Image classification data set "processedData" (rumbleFTW/lung-cancer-detection on GitHub). Class labels (2): cancerous, non-cancerous.

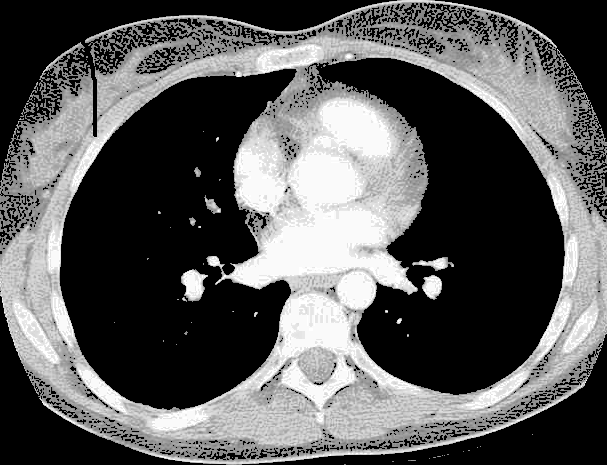
Label: non-cancerous

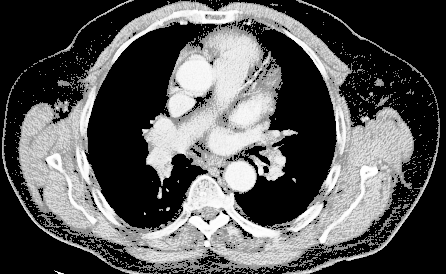
Label: cancerous

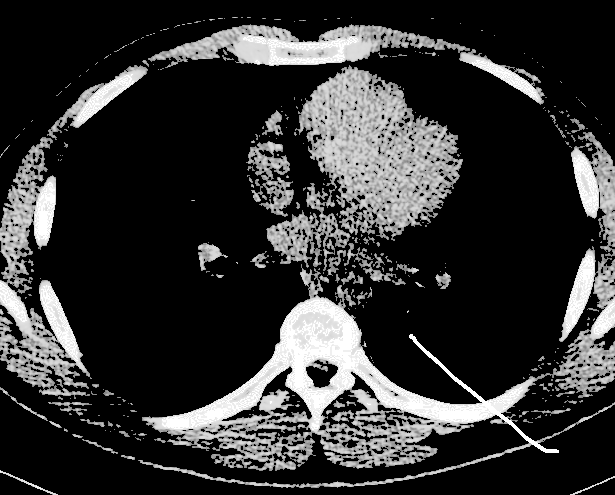
Label: non-cancerous

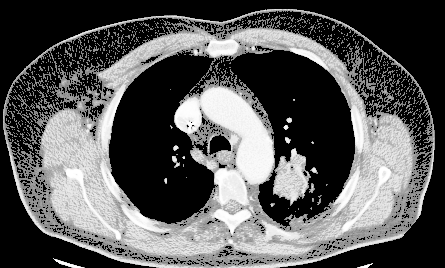
Label: cancerous

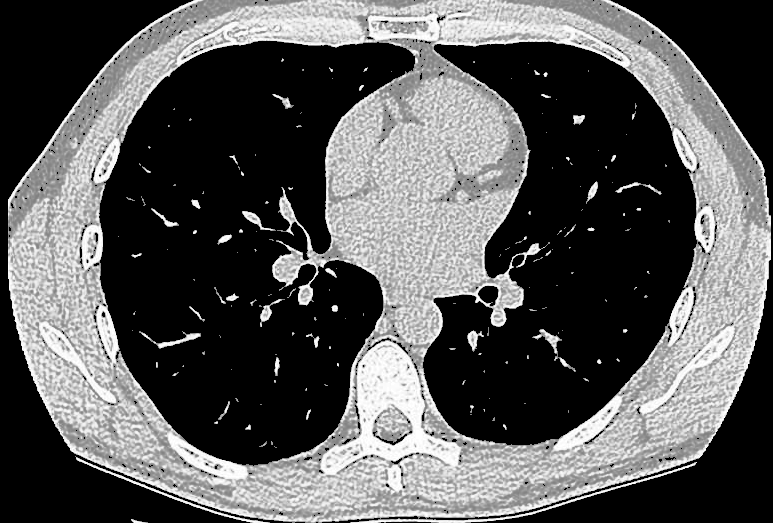
Label: non-cancerous

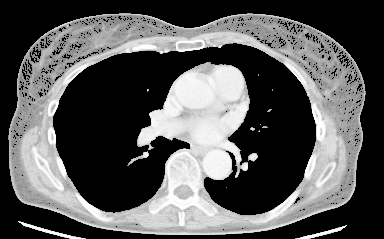
Label: cancerous
